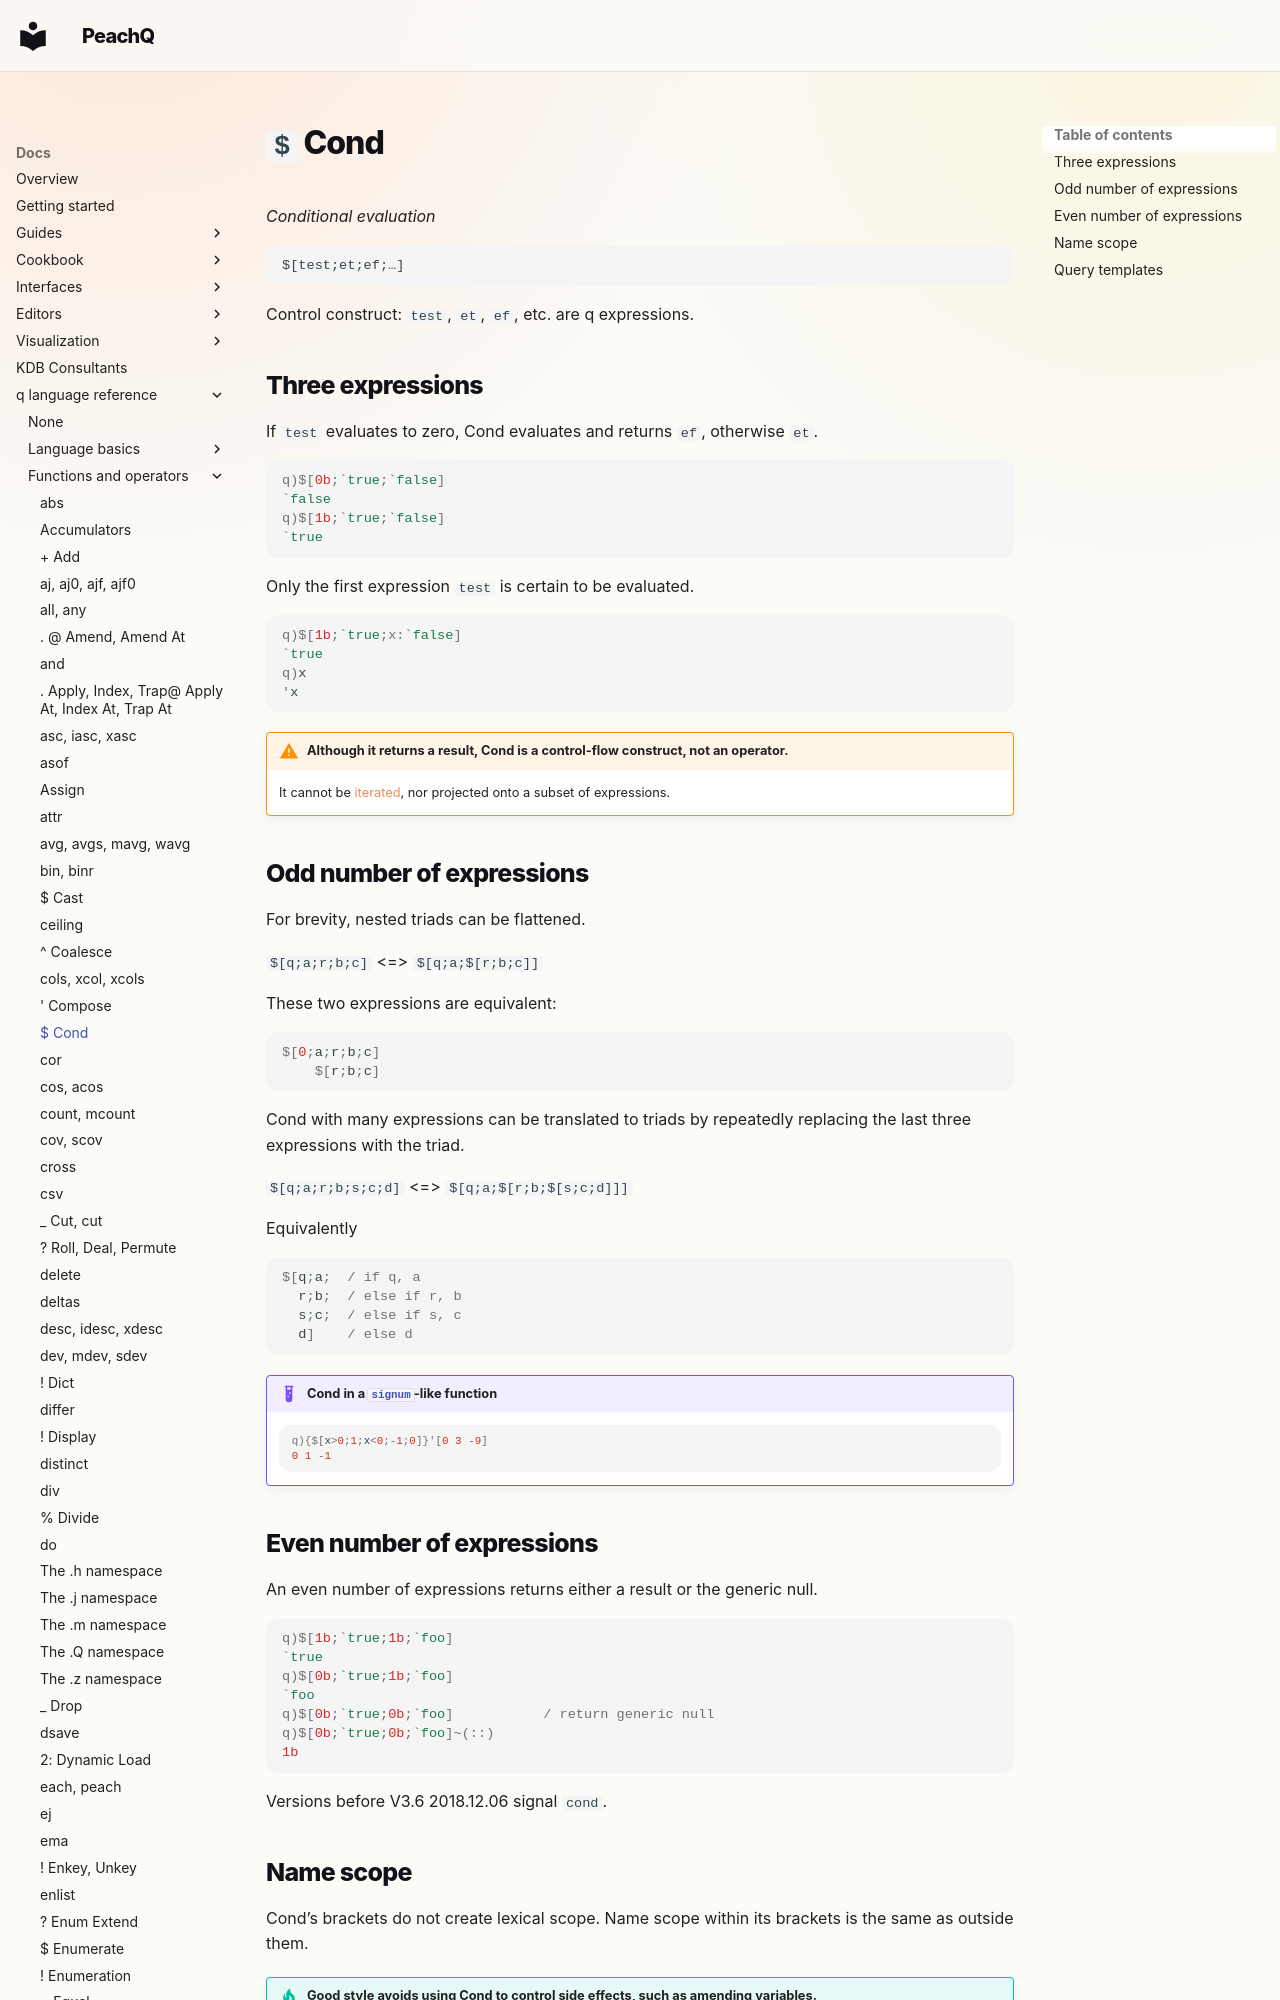

repository: peachq-org/peachq-website · page: docs/ref/cond/index.html · generator: mkdocs

---
title: Cond | Reference | kdb+ and q documentation
description: Cond is a q control construct for conditional evaluation.
author: KX Systems, Inc., a subsidiary of KX Software Limited
keywords: cond, conditional, control, dollar, kdb+, q
---
# `$` Cond





_Conditional evaluation_

```syntax
$[test;et;ef;…]
```

Control construct: `test`, `et`, `ef`, etc. are q expressions.

## Three expressions

If `test` evaluates to zero, Cond evaluates and returns `ef`, otherwise `et`.

```q
q)$[0b;`true;`false]
`false
q)$[1b;`true;`false]
`true
```

Only the first expression `test` is certain to be evaluated.

```q
q)$[1b;`true;x:`false]
`true
q)x
'x
```

!!! warning "Although it returns a result, Cond is a control-flow construct, not an operator."

    It cannot be [iterated](iterators.md), nor projected onto a subset of expressions.
